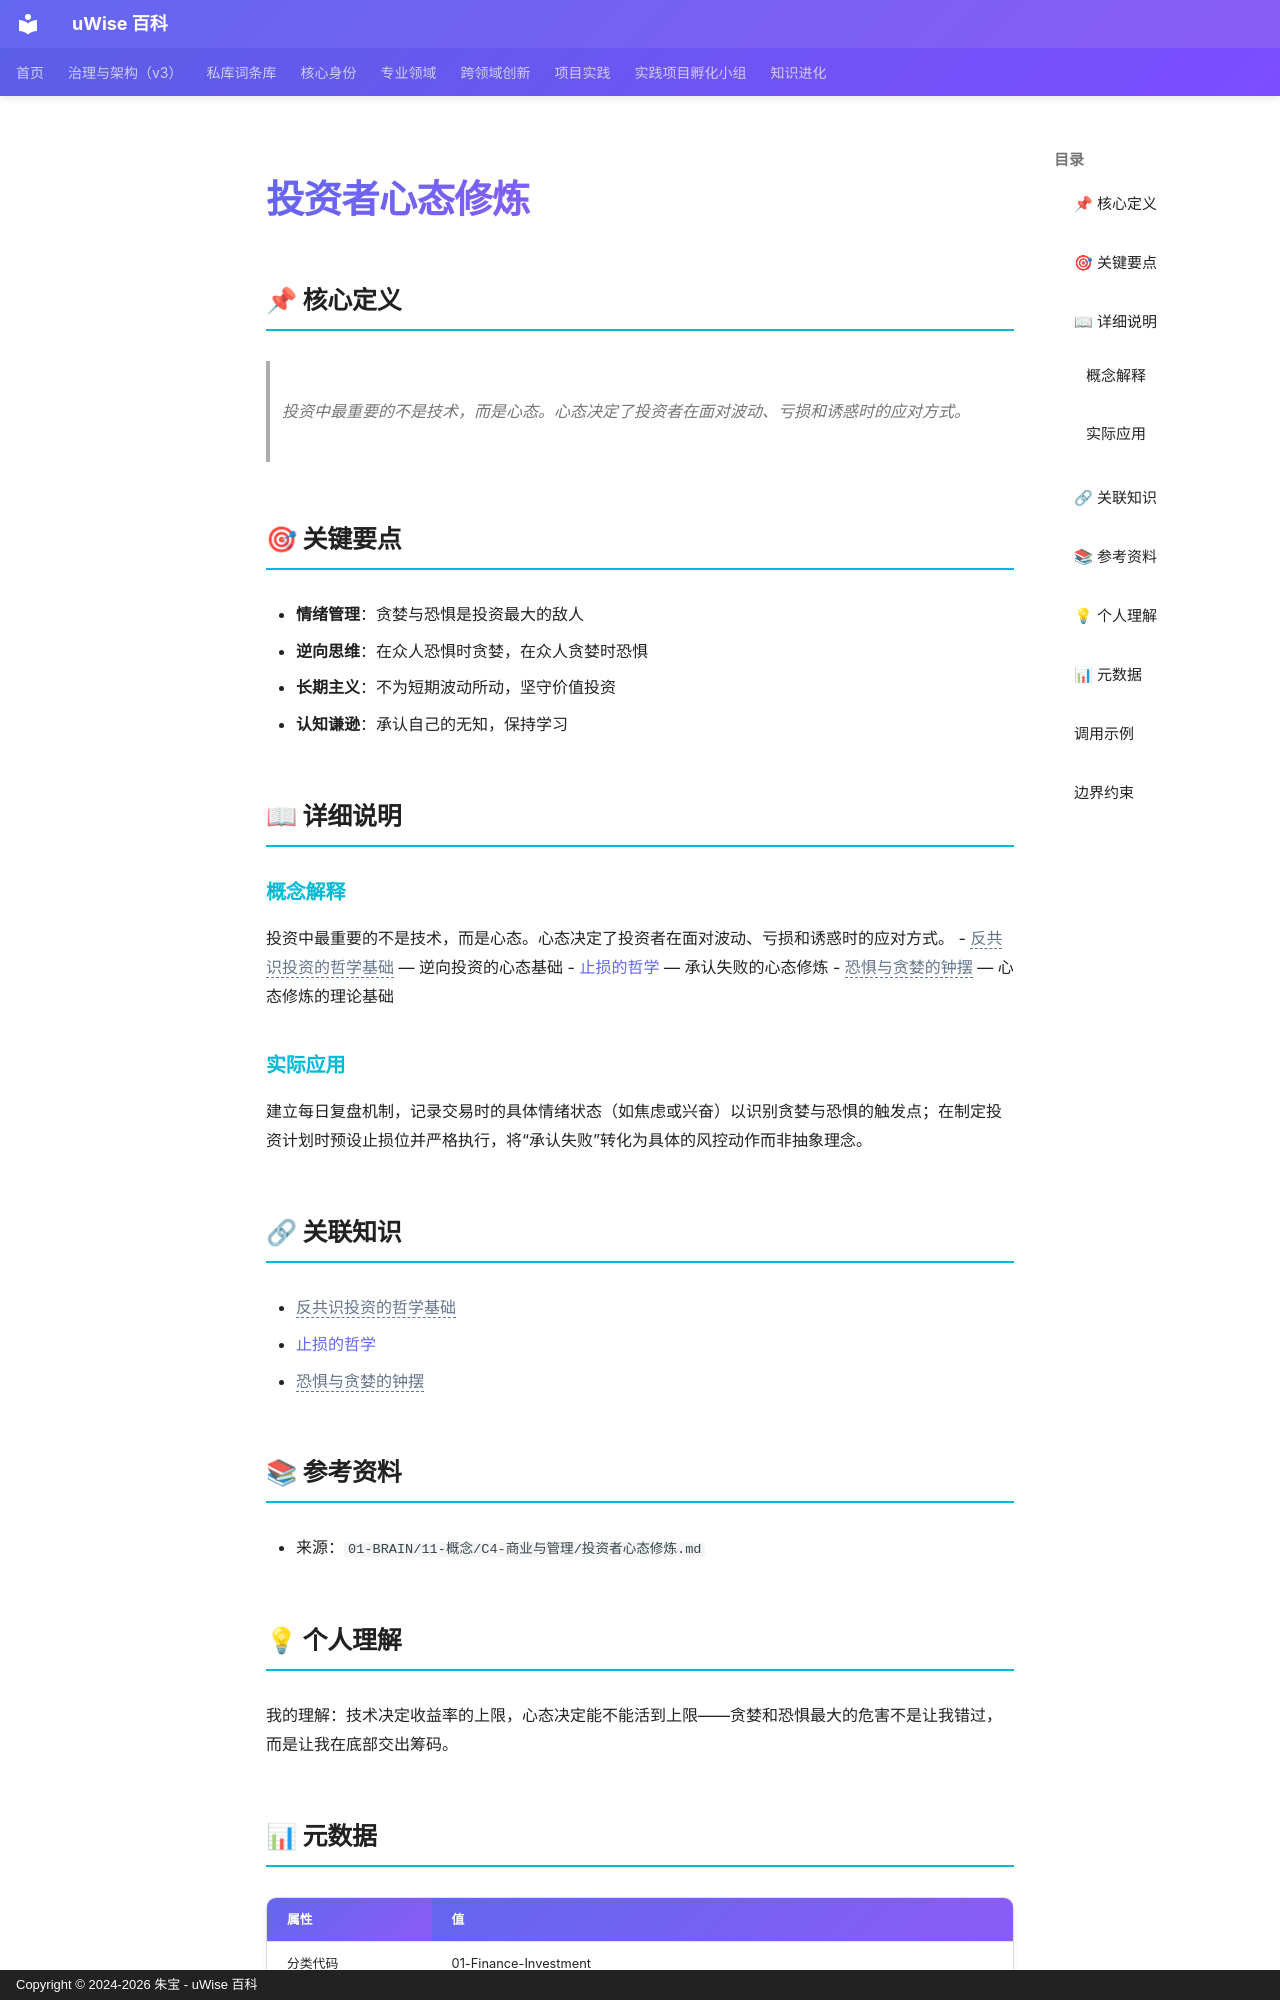

repository: zhubao315/uWise · page: vault-encyclopedia/md-76aa2247/index.html · generator: mkdocs · copyright: Copyright © 2024-2026 朱宝 - uWise 百科

---
title: "投资者心态修炼"
description: "投资中最重要的不是技术，而是心态。心态决定了投资者在面对波动、亏损和诱惑时的应对方式。"
---

# 投资者心态修炼

## 📌 核心定义

> 投资中最重要的不是技术，而是心态。心态决定了投资者在面对波动、亏损和诱惑时的应对方式。

## 🎯 关键要点

- **情绪管理**：贪婪与恐惧是投资最大的敌人
- **逆向思维**：在众人恐惧时贪婪，在众人贪婪时恐惧
- **长期主义**：不为短期波动所动，坚守价值投资
- **认知谦逊**：承认自己的无知，保持学习

## 📖 详细说明

### 概念解释
投资中最重要的不是技术，而是心态。心态决定了投资者在面对波动、亏损和诱惑时的应对方式。
- <span class="uw-unresolved" data-target="反共识投资的哲学基础" title="未解析的双链目标：反共识投资的哲学基础">反共识投资的哲学基础</span> — 逆向投资的心态基础
- [止损的哲学](../md-32921696/) — 承认失败的心态修炼
- <span class="uw-unresolved" data-target="恐惧与贪婪的钟摆" title="未解析的双链目标：恐惧与贪婪的钟摆">恐惧与贪婪的钟摆</span> — 心态修炼的理论基础


### 实际应用

建立每日复盘机制，记录交易时的具体情绪状态（如焦虑或兴奋）以识别贪婪与恐惧的触发点；在制定投资计划时预设止损位并严格执行，将“承认失败”转化为具体的风控动作而非抽象理念。

## 🔗 关联知识

- <span class="uw-unresolved" data-target="反共识投资的哲学基础" title="未解析的双链目标：反共识投资的哲学基础">反共识投资的哲学基础</span>
- [止损的哲学](../md-32921696/)
- <span class="uw-unresolved" data-target="恐惧与贪婪的钟摆" title="未解析的双链目标：恐惧与贪婪的钟摆">恐惧与贪婪的钟摆</span>

## 📚 参考资料

- 来源：`01-BRAIN/11-概念/C4-商业与管理/投资者心态修炼.md`

## 💡 个人理解

我的理解：技术决定收益率的上限，心态决定能不能活到上限——贪婪和恐惧最大的危害不是让我错过，而是让我在底部交出筹码。
